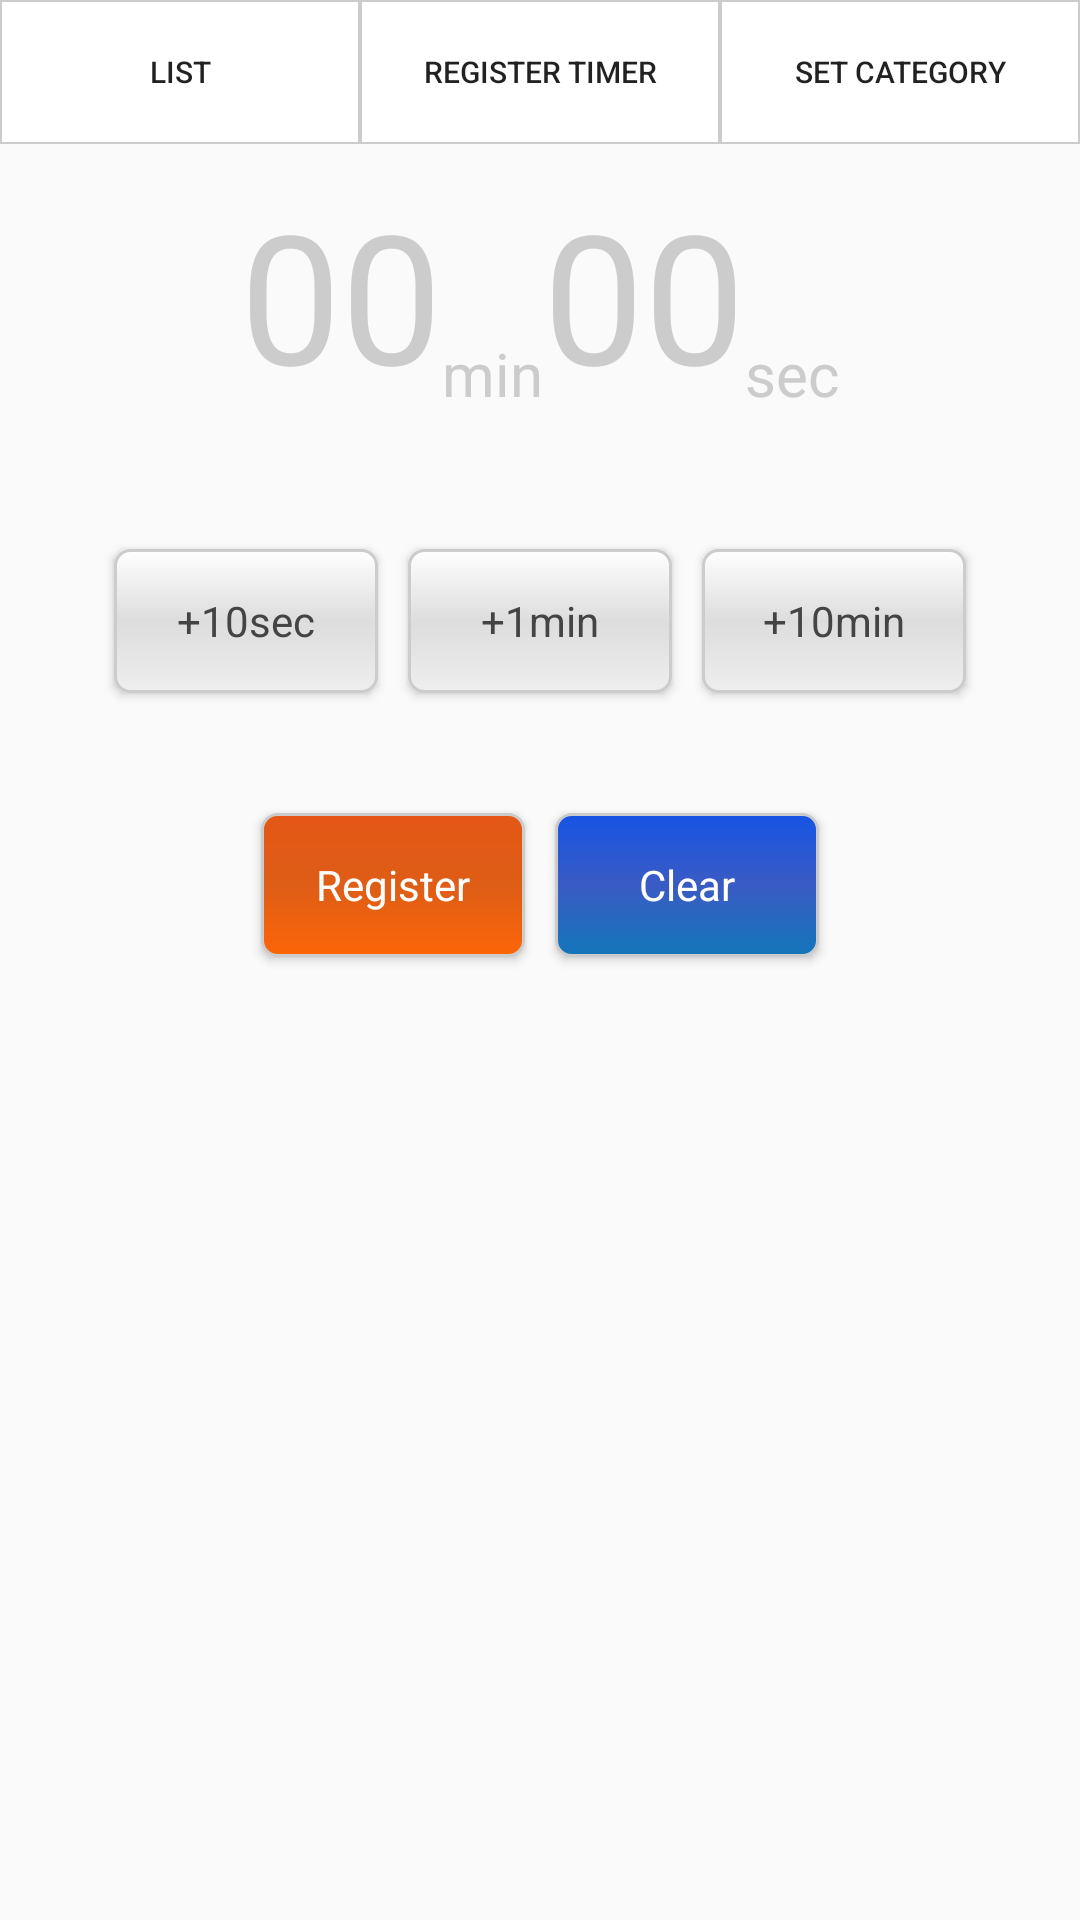

Layout XML and referenced resources for this Android screen:
<!-- AndroidManifest.xml: application theme AppTheme -->
<!-- res/layout/activity_add_timer.xml -->
<?xml version="1.0" encoding="utf-8"?>
<android.support.constraint.ConstraintLayout xmlns:android="http://schemas.android.com/apk/res/android"
    xmlns:app="http://schemas.android.com/apk/res-auto"
    xmlns:tools="http://schemas.android.com/tools"
    android:layout_width="match_parent"
    android:layout_height="match_parent"
    tools:context="com.design_phantom.iwlldotime.MainActivity">


    <LinearLayout
        android:layout_width="match_parent"
        android:layout_height="match_parent"
        android:id="@+id/layout"
        android:orientation="vertical">


        <include
            layout="@layout/tab_view"
            android:layout_width="match_parent"
            android:layout_height="wrap_content" />



        <LinearLayout
            android:layout_width="match_parent"
            android:layout_height="wrap_content"
            android:layout_marginTop="20dp"
            android:gravity="center"
            android:layout_weight="0"
            android:orientation="horizontal">


            <TextView
                android:layout_width="wrap_content"
                android:layout_height="70dp"
                android:textSize="60dp"
                android:text="00"
                android:textColor="#ccc"
                android:id="@+id/text_count_minute"
                android:gravity="bottom"
                />

            <TextView
                android:layout_width="wrap_content"
                android:layout_height="70dp"
                android:textSize="20sp"
                android:text="@string/minutes"
                android:textColor="#ccc"
                android:gravity="bottom"
                />

            <TextView
                android:layout_width="wrap_content"
                android:layout_height="70dp"
                android:textSize="60sp"
                android:text="00"
                android:textColor="#ccc"
                android:id="@+id/text_count_second"
                android:gravity="bottom"
                />

            <TextView
                android:layout_width="wrap_content"
                android:layout_height="70dp"
                android:textSize="20sp"
                android:text="@string/second"
                android:textColor="#ccc"
                android:gravity="bottom"
                />


            <TextView
                android:layout_width="wrap_content"
                android:layout_height="wrap_content"
                android:textSize="2sp"
                android:text=""
                android:id="@+id/point"
                android:textColor="#fff"
                android:gravity="bottom"
                />


        </LinearLayout>


        <LinearLayout
            android:layout_width="match_parent"
            android:layout_height="wrap_content"
            android:layout_marginTop="10dp"
            android:gravity="center"
            android:layout_weight="0"
            android:orientation="vertical">


            <LinearLayout
                android:layout_width="match_parent"
                android:layout_height="wrap_content"
                android:layout_marginTop="20dp"
                android:gravity="center"
                android:paddingTop="10dp"
                android:paddingBottom="10dp"
                android:orientation="horizontal">

                <Button
                    style="@style/myButton"
                    android:layout_width="wrap_content"
                    android:layout_height="wrap_content"
                    android:id="@+id/bt_10second"
                    android:text="@string/bt_msg_10s"
                    />

                <Button
                    style="@style/myButton"
                    android:layout_width="wrap_content"
                    android:layout_height="wrap_content"
                    android:id="@+id/bt_1minute"
                    android:text="@string/bt_msg_1m"
                    />

                <Button
                    style="@style/myButton"
                    android:layout_width="wrap_content"
                    android:layout_height="wrap_content"
                    android:id="@+id/bt_10minute"
                    android:text="@string/bt_msg_10m"
                    />

                
                
                
                
                
                
                


            </LinearLayout>


            <LinearLayout
                android:layout_width="match_parent"
                android:layout_height="wrap_content"
                android:layout_marginTop="20dp"
                android:gravity="center"
                android:orientation="horizontal">

                <Button
                    style="@style/myButton1"
                    android:layout_width="wrap_content"
                    android:layout_height="wrap_content"
                    android:text="@string/bt_ok_text"
                    android:layout_gravity="center"
                    android:id="@+id/bt_reg"
                    />
                <Button
                    style="@style/myButton2"
                    android:layout_width="wrap_content"
                    android:layout_height="wrap_content"
                    android:text="@string/bt_clear_text"
                    android:layout_gravity="center"
                    android:id="@+id/bt_clear"
                    />

            </LinearLayout>

        </LinearLayout>

    </LinearLayout>

</android.support.constraint.ConstraintLayout>
<!-- res/layout/tab_view.xml (included above) -->
<?xml version="1.0" encoding="utf-8"?>
<LinearLayout xmlns:android="http://schemas.android.com/apk/res/android"
    android:orientation="horizontal"
    android:layout_width="match_parent"
    android:layout_height="wrap_content">

    <Button
        android:layout_width="wrap_content"
        android:layout_height="wrap_content"
        android:background="@drawable/square02"
        android:text="@string/tab_title_1"
        android:textSize="10sp"
        android:id="@+id/tab_1"
        android:layout_weight="1"/>

    <Button
        android:layout_width="wrap_content"
        android:layout_height="wrap_content"
        android:background="@drawable/square02"
        android:text="@string/tab_title_2"
        android:id="@+id/tab_2"
        android:textSize="10sp"
        android:layout_weight="1"/>

    <Button
        android:layout_width="wrap_content"
        android:layout_height="wrap_content"
        android:background="@drawable/square02"
        android:text="@string/tab_title_3"
        android:id="@+id/tab_3"
        android:textSize="10sp"
        android:layout_weight="1"/>

</LinearLayout>
<!-- resources referenced by this layout -->
<resources>
  <!-- drawable square02 (drawable) -->
  <?xml version="1.0" encoding="utf-8"?>
  <shape xmlns:android="http://schemas.android.com/apk/res/android"
      android:shape="rectangle">
      <stroke android:width="0.5dp" android:color="#ccc"/>
      <solid android:color="@android:color/white" />
  </shape>
  <string name="bt_clear_text">Clear</string>
  <string name="bt_msg_10m">+10min</string>
  <string name="bt_msg_10s">+10sec</string>
  <string name="bt_msg_1m">+1min</string>
  <string name="bt_ok_text">Register</string>
  <string name="minutes">min</string>
  <string name="second">sec</string>
  <string name="tab_title_1">List</string>
  <string name="tab_title_2">Register Timer</string>
  <string name="tab_title_3">Set Category</string>
  <style name="myButton" parent="android:Widget.Button">
          <item name="android:textColor">#444444</item>
          <item name="android:layout_margin">5dp</item>
          <item name="android:padding">5dp</item>
          <item name="android:background">@drawable/frame</item>
      </style>
  <style name="myButton1" parent="android:Widget.Button">
          <item name="android:textColor">#fff</item>
          <item name="android:layout_margin">5dp</item>
          <item name="android:padding">5dp</item>
          <item name="android:background">@drawable/frame2</item>
      </style>
  <style name="myButton2" parent="android:Widget.Button">
          <item name="android:textColor">#fff</item>
          <item name="android:layout_margin">5dp</item>
          <item name="android:padding">5dp</item>
          <item name="android:background">@drawable/frame1</item>
      </style>
  <style name="AppTheme" parent="Theme.AppCompat.Light.DarkActionBar">
          
          <item name="colorPrimary">@color/colorPrimary</item>
          <item name="colorPrimaryDark">@color/colorPrimaryDark</item>
          <item name="colorAccent">@color/colorAccent</item>
      </style>
  <!-- drawable frame (drawable) -->
  <?xml version="1.0" encoding="utf-8"?>
  <shape xmlns:android="http://schemas.android.com/apk/res/android">
      <stroke android:width="1dp" android:color="#cccccc" />
      <corners android:radius="5dp" />
      <gradient
          android:angle="270"
          android:startColor="#ffffff"
          android:centerColor="#dddddd"
          android:endColor="#eeeeee"
          android:type="linear"
          android:centerX="0.5"
          android:centerY="0.5"
          />
  </shape>
  <!-- drawable frame2 (drawable) -->
  <?xml version="1.0" encoding="utf-8"?>
  <shape xmlns:android="http://schemas.android.com/apk/res/android">
      <stroke android:width="1dp" android:color="#cccccc" />
      <corners android:radius="5dp" />
      <gradient
          android:angle="270"
          android:startColor="#e45716"
          android:centerColor="#de5d17"
          android:endColor="#fc6507"
          android:type="linear"
          android:centerX="0.5"
          android:centerY="0.5"
          />
  </shape>
  <!-- drawable frame1 (drawable) -->
  <?xml version="1.0" encoding="utf-8"?>
  <shape xmlns:android="http://schemas.android.com/apk/res/android">
      <stroke android:width="1dp" android:color="#cccccc" />
      <corners android:radius="5dp" />
      <gradient
          android:angle="270"
          android:startColor="#1654e4"
          android:centerColor="#3a5bc4"
          android:endColor="#1376b9"
          android:type="linear"
          android:centerX="0.5"
          android:centerY="0.5"
          />
  </shape>
  <!-- not gathered from this repository: default colours our renderer supplied (Android Studio template values) -->
  <color name="colorPrimary">#FF6200EE</color>
  <color name="colorPrimaryDark">#FF3700B3</color>
  <color name="colorAccent">#FF03DAC5</color>
</resources>
